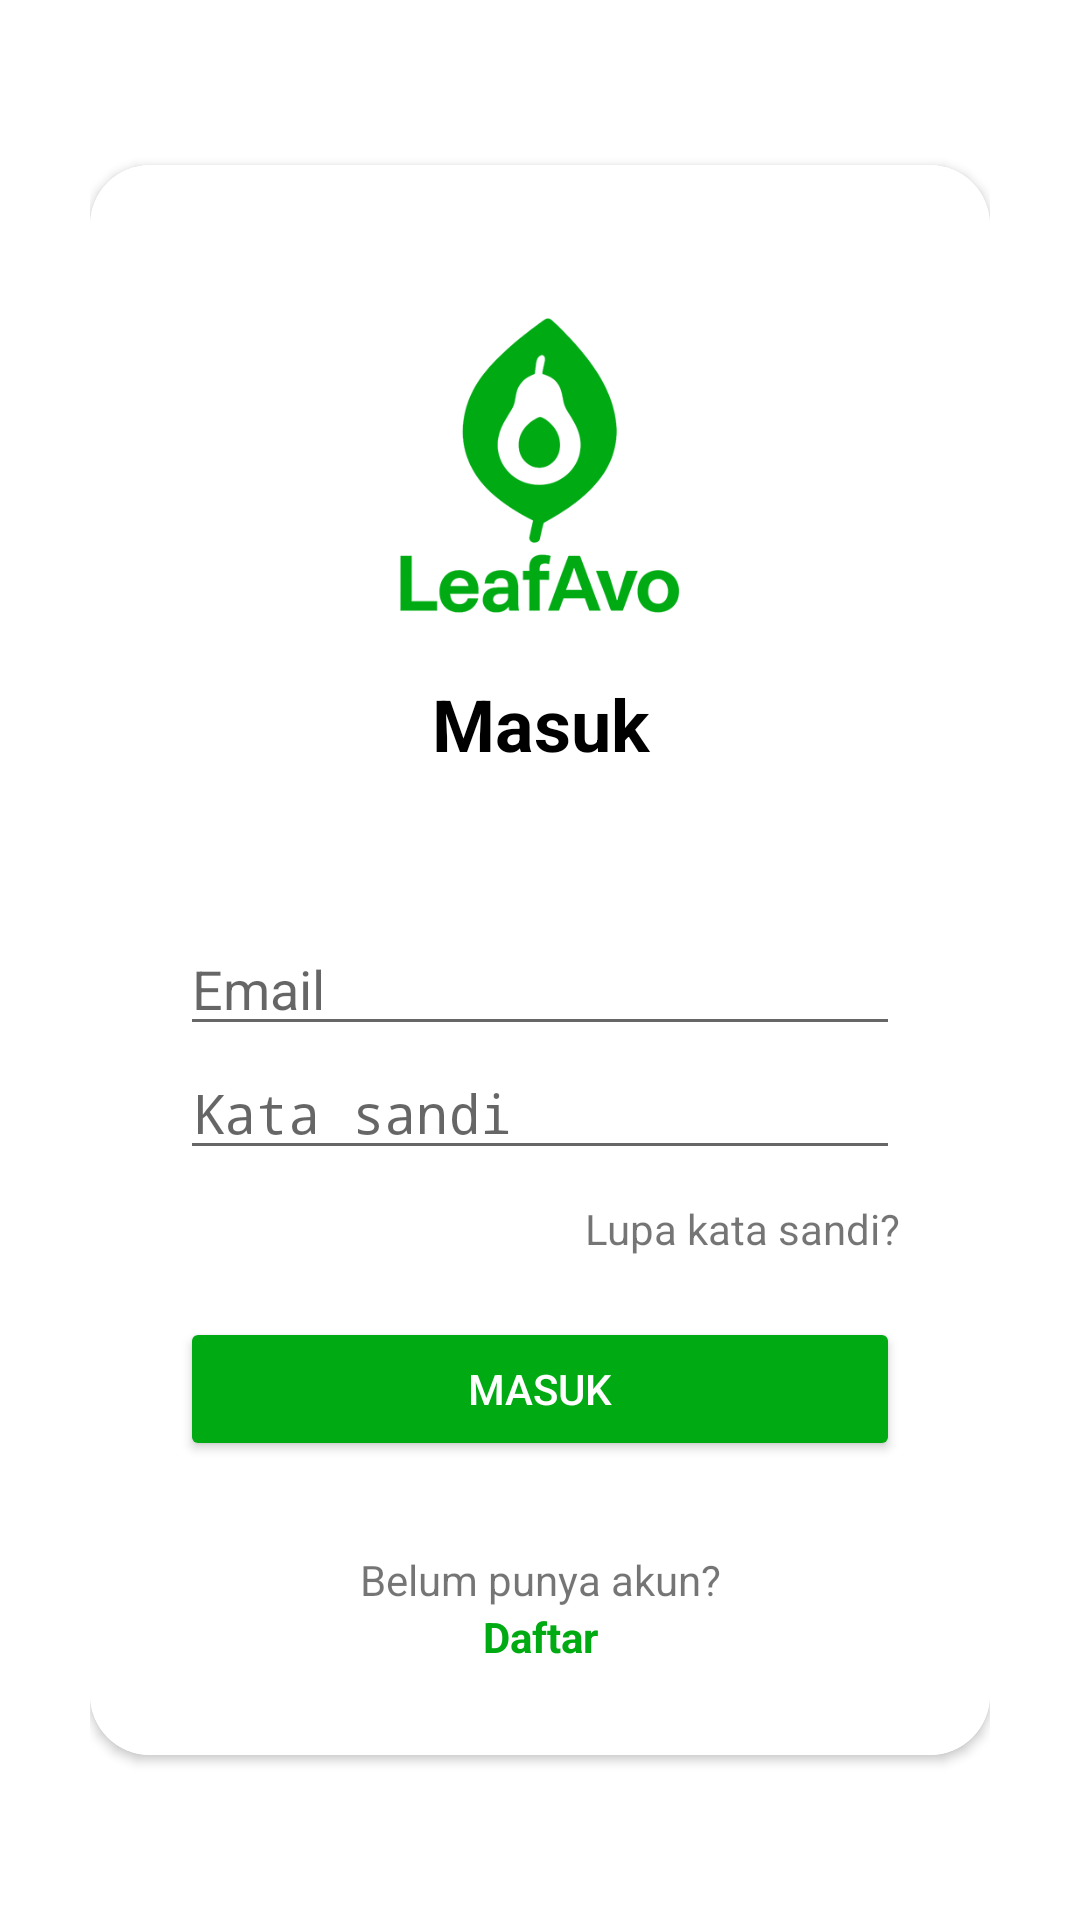

Layout XML and referenced resources for this Android screen:
<!-- AndroidManifest.xml: activity theme LeafAvoAppTheme -->
<!-- res/layout/activity_login.xml -->
<?xml version="1.0" encoding="utf-8"?>
<RelativeLayout xmlns:android="http://schemas.android.com/apk/res/android"
    xmlns:app="http://schemas.android.com/apk/res-auto"
    xmlns:tools="http://schemas.android.com/tools"
    android:layout_width="match_parent"
    android:layout_height="match_parent"
    android:background="@color/white"
    android:padding="30dp"
    tools:context=".LoginActivity">

    <androidx.cardview.widget.CardView
        android:layout_width="match_parent"
        android:layout_height="wrap_content"
        android:layout_centerInParent="true"
        android:background="@color/white"
        app:cardCornerRadius="20dp">

        <LinearLayout
            android:layout_width="match_parent"
            android:layout_height="wrap_content"
            android:background="@color/white"
            android:orientation="vertical"
            android:padding="30dp">

            <ImageView
                android:layout_width="wrap_content"
                android:layout_height="140dp"
                android:contentDescription="@string/desc_logo_caneat"
                android:src="@drawable/logo_leafavo" />

            <TextView
                android:layout_width="match_parent"
                android:layout_height="wrap_content"
                android:layout_gravity="center"
                android:paddingBottom="50dp"
                android:text="@string/txt_masuk_leafavo"
                android:textAlignment="center"
                android:textColor="@color/black"
                android:textSize="24sp"
                android:textStyle="bold" />

            <EditText
                android:id="@+id/edt_email_login"
                android:layout_width="match_parent"
                android:layout_height="wrap_content"
                android:hint="@string/txt_edt_email"
                android:inputType="textEmailAddress" />

            <EditText
                android:id="@+id/edt_password_login"
                android:layout_width="match_parent"
                android:layout_height="wrap_content"
                android:hint="@string/txt_edt_kata_sandi"
                android:inputType="textPassword" />

            <TextView
                android:id="@+id/forgot_password"
                android:layout_width="match_parent"
                android:layout_height="wrap_content"
                android:layout_marginTop="10dp"
                android:backgroundTint="@color/black"
                android:text="@string/txt_btn_lupa_kata_sandi"
                android:textAlignment="textEnd" />

            <Button
                android:id="@+id/btn_login"
                android:layout_width="match_parent"
                android:layout_height="wrap_content"
                android:layout_marginTop="20dp"
                android:backgroundTint="@color/green"
                android:text="@string/txt_btn_masuk"
                android:textColor="@color/white" />

            <TextView
                android:layout_width="match_parent"
                android:layout_height="wrap_content"
                android:layout_marginTop="30dp"
                android:backgroundTint="@color/black"
                android:text="@string/txt_belum_punya_akun"
                android:textAlignment="center" />

            <TextView
                android:id="@+id/tv_to_register"
                android:layout_width="match_parent"
                android:layout_height="wrap_content"
                android:backgroundTint="@color/black"
                android:text="@string/txt_btn_daftar"
                android:textAlignment="center"
                android:textColor="@color/green"
                android:textStyle="bold" />

        </LinearLayout>


    </androidx.cardview.widget.CardView>

    <TextView
        android:id="@+id/tv_app_version"
        android:layout_width="wrap_content"
        android:layout_height="wrap_content"
        android:layout_alignParentBottom="true"
        android:layout_centerHorizontal="true"
        android:layout_marginBottom="16dp"
        android:text=""
        android:textColor="@color/black"
        android:textSize="12sp" />


</RelativeLayout>
<!-- resources referenced by this layout -->
<resources>
  <color name="black">#FF000000</color>
  <color name="green">#00AA13</color>
  <color name="white">#FFFFFFFF</color>
  <!-- drawable logo_leafavo: png bitmap (drawable, 29306 bytes) -->
  <string name="desc_logo_caneat">logo caneat</string>
  <string name="txt_belum_punya_akun">Belum punya akun?</string>
  <string name="txt_btn_daftar">Daftar</string>
  <string name="txt_btn_lupa_kata_sandi">Lupa kata sandi?</string>
  <string name="txt_btn_masuk">Masuk</string>
  <string name="txt_edt_email">Email</string>
  <string name="txt_edt_kata_sandi">Kata sandi</string>
  <string name="txt_masuk_leafavo">Masuk</string>
  <style name="LeafAvoAppTheme" parent="Theme.AppCompat.Light.NoActionBar" />
</resources>
